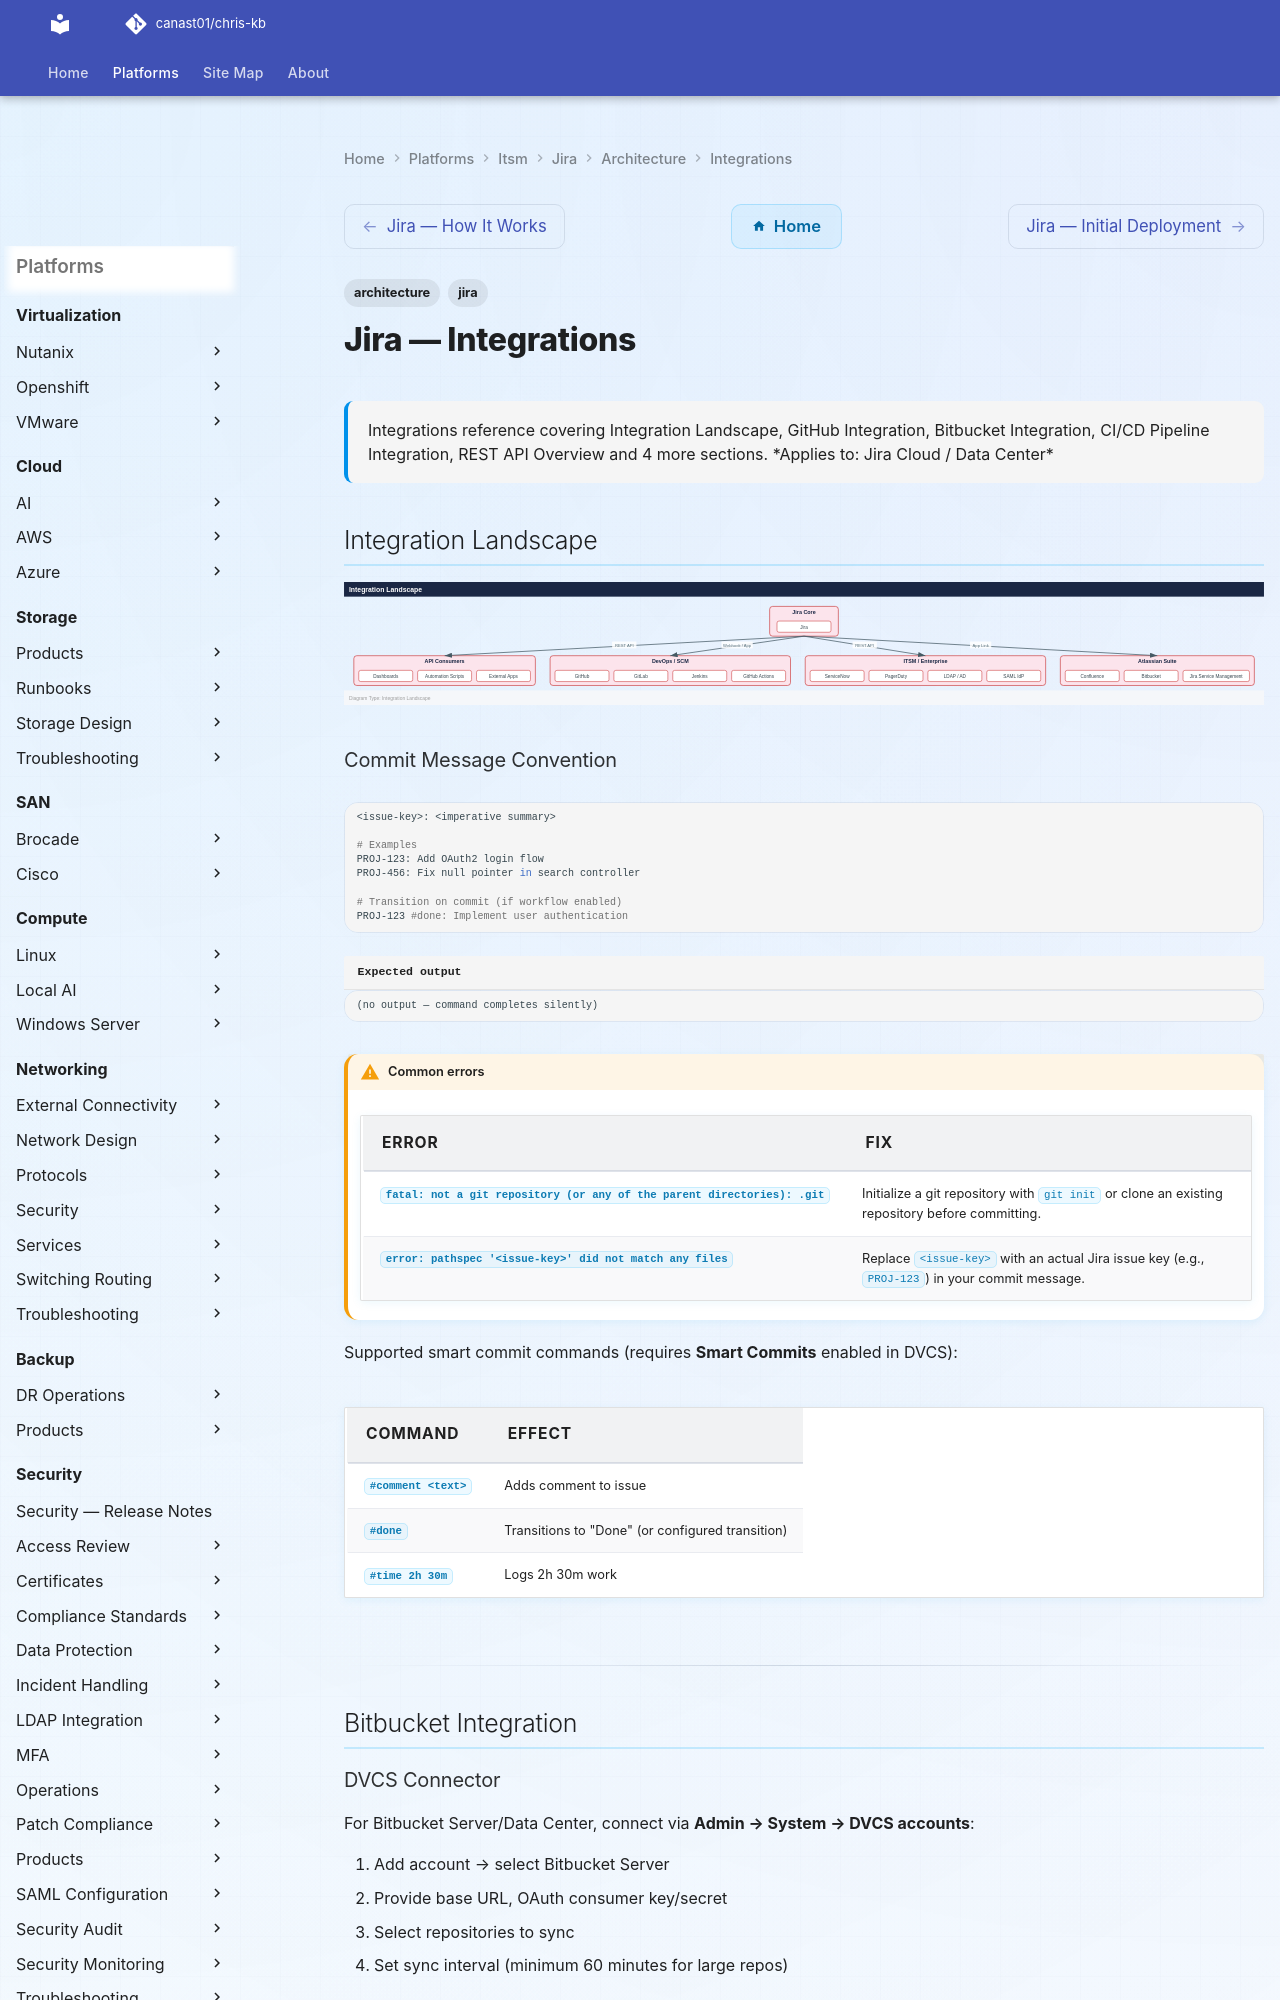

repository: canast01/chris-kb · page: itsm/jira/architecture/integrations/index.html · generator: mkdocs

---
tags:
  - architecture
  - jira
description: "Integrations reference covering Integration Landscape, GitHub Integration, Bitbucket Integration, CI/CD Pipeline Integration, REST API Overview and 4 more..."
---
# Jira — Integrations

<div class="kb-summary">
Integrations reference covering Integration Landscape, GitHub Integration, Bitbucket Integration, CI/CD Pipeline Integration, REST API Overview and 4 more sections.

*Applies to: Jira Cloud / Data Center*
</div>

## Integration Landscape

![Integration Landscape](../../../../assets/itsm-jira-architecture-integrations-mermaid-svg.svg)

### Commit Message Convention

```bash
<issue-key>: <imperative summary>

# Examples
PROJ-123: Add OAuth2 login flow
PROJ-456: Fix null pointer in search controller

# Transition on commit (if workflow enabled)
PROJ-123 #done: Implement user authentication
```


```text title="Expected output"
(no output — command completes silently)
```

!!! warning "Common errors"
    | Error | Fix |
    |---|---|
    | `fatal: not a git repository (or any of the parent directories): .git` | Initialize a git repository with `git init` or clone an existing repository before committing. |
    | `error: pathspec '<issue-key>' did not match any files` | Replace `<issue-key>` with an actual Jira issue key (e.g., `PROJ-123`) in your commit message. |
Supported smart commit commands (requires **Smart Commits** enabled in DVCS):

| Command | Effect |
|---|---|
| `#comment <text>` | Adds comment to issue |
| `#done` | Transitions to "Done" (or configured transition) |
| `#time 2h 30m` | Logs 2h 30m work |

---

## Bitbucket Integration

### DVCS Connector

For Bitbucket Server/Data Center, connect via **Admin → System → DVCS accounts**:

1. Add account → select Bitbucket Server
2. Provide base URL, OAuth consumer key/secret
3. Select repositories to sync
4. Set sync interval (minimum 60 minutes for large repos)
